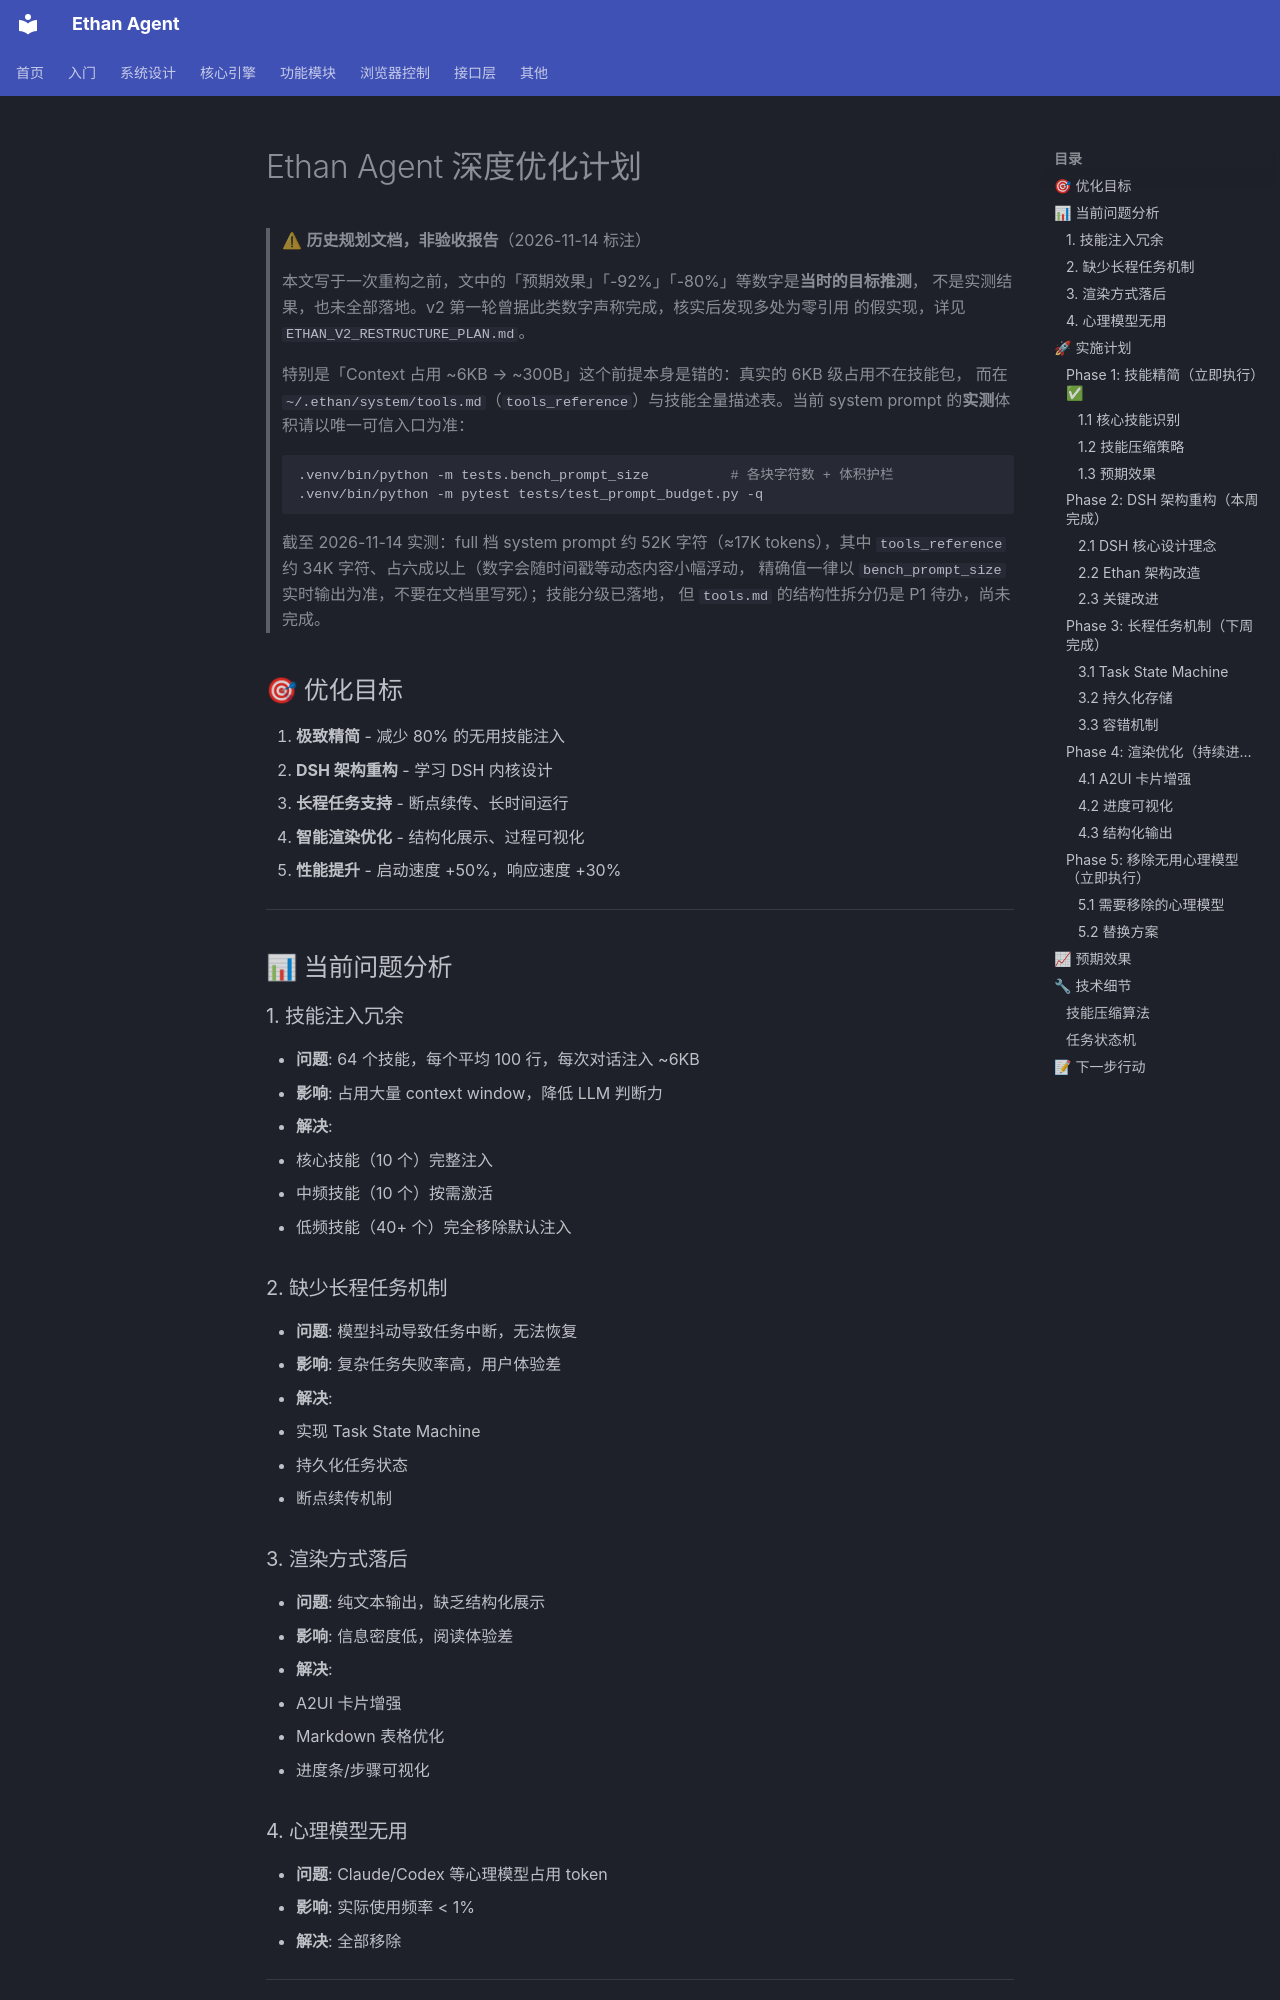

repository: llm011/ethan-agent · page: optimization-plan/index.html · generator: mkdocs

# Ethan Agent 深度优化计划

> ⚠ **历史规划文档，非验收报告**（2026-11-14 标注）
>
> 本文写于一次重构之前，文中的「预期效果」「-92%」「-80%」等数字是**当时的目标推测**，
> 不是实测结果，也未全部落地。v2 第一轮曾据此类数字声称完成，核实后发现多处为零引用
> 的假实现，详见 `ETHAN_V2_RESTRUCTURE_PLAN.md`。
>
> 特别是「Context 占用 ~6KB → ~300B」这个前提本身是错的：真实的 6KB 级占用不在技能包，
> 而在 `~/.ethan/system/tools.md`（`tools_reference`）与技能全量描述表。当前 system prompt
> 的**实测**体积请以唯一可信入口为准：
>
> ```bash
> .venv/bin/python -m tests.bench_prompt_size          # 各块字符数 + 体积护栏
> .venv/bin/python -m pytest tests/test_prompt_budget.py -q
> ```
>
> 截至 2026-11-14 实测：full 档 system prompt 约 52K 字符（≈17K tokens），其中
> `tools_reference` 约 34K 字符、占六成以上（数字会随时间戳等动态内容小幅浮动，
> 精确值一律以 `bench_prompt_size` 实时输出为准，不要在文档里写死）；技能分级已落地，
> 但 `tools.md` 的结构性拆分仍是 P1 待办，尚未完成。

## 🎯 优化目标

1. **极致精简** - 减少 80% 的无用技能注入
2. **DSH 架构重构** - 学习 DSH 内核设计
3. **长程任务支持** - 断点续传、长时间运行
4. **智能渲染优化** - 结构化展示、过程可视化
5. **性能提升** - 启动速度 +50%，响应速度 +30%

---

## 📊 当前问题分析

### 1. 技能注入冗余
- **问题**: 64 个技能，每个平均 100 行，每次对话注入 ~6KB
- **影响**: 占用大量 context window，降低 LLM 判断力
- **解决**: 
  - 核心技能（10 个）完整注入
  - 中频技能（10 个）按需激活
  - 低频技能（40+ 个）完全移除默认注入

### 2. 缺少长程任务机制
- **问题**: 模型抖动导致任务中断，无法恢复
- **影响**: 复杂任务失败率高，用户体验差
- **解决**: 
  - 实现 Task State Machine
  - 持久化任务状态
  - 断点续传机制

### 3. 渲染方式落后
- **问题**: 纯文本输出，缺乏结构化展示
- **影响**: 信息密度低，阅读体验差
- **解决**: 
  - A2UI 卡片增强
  - Markdown 表格优化
  - 进度条/步骤可视化

### 4. 心理模型无用
- **问题**: Claude/Codex 等心理模型占用 token
- **影响**: 实际使用频率 < 1%
- **解决**: 全部移除

---

## 🚀 实施计划

### Phase 1: 技能精简（立即执行）✅
